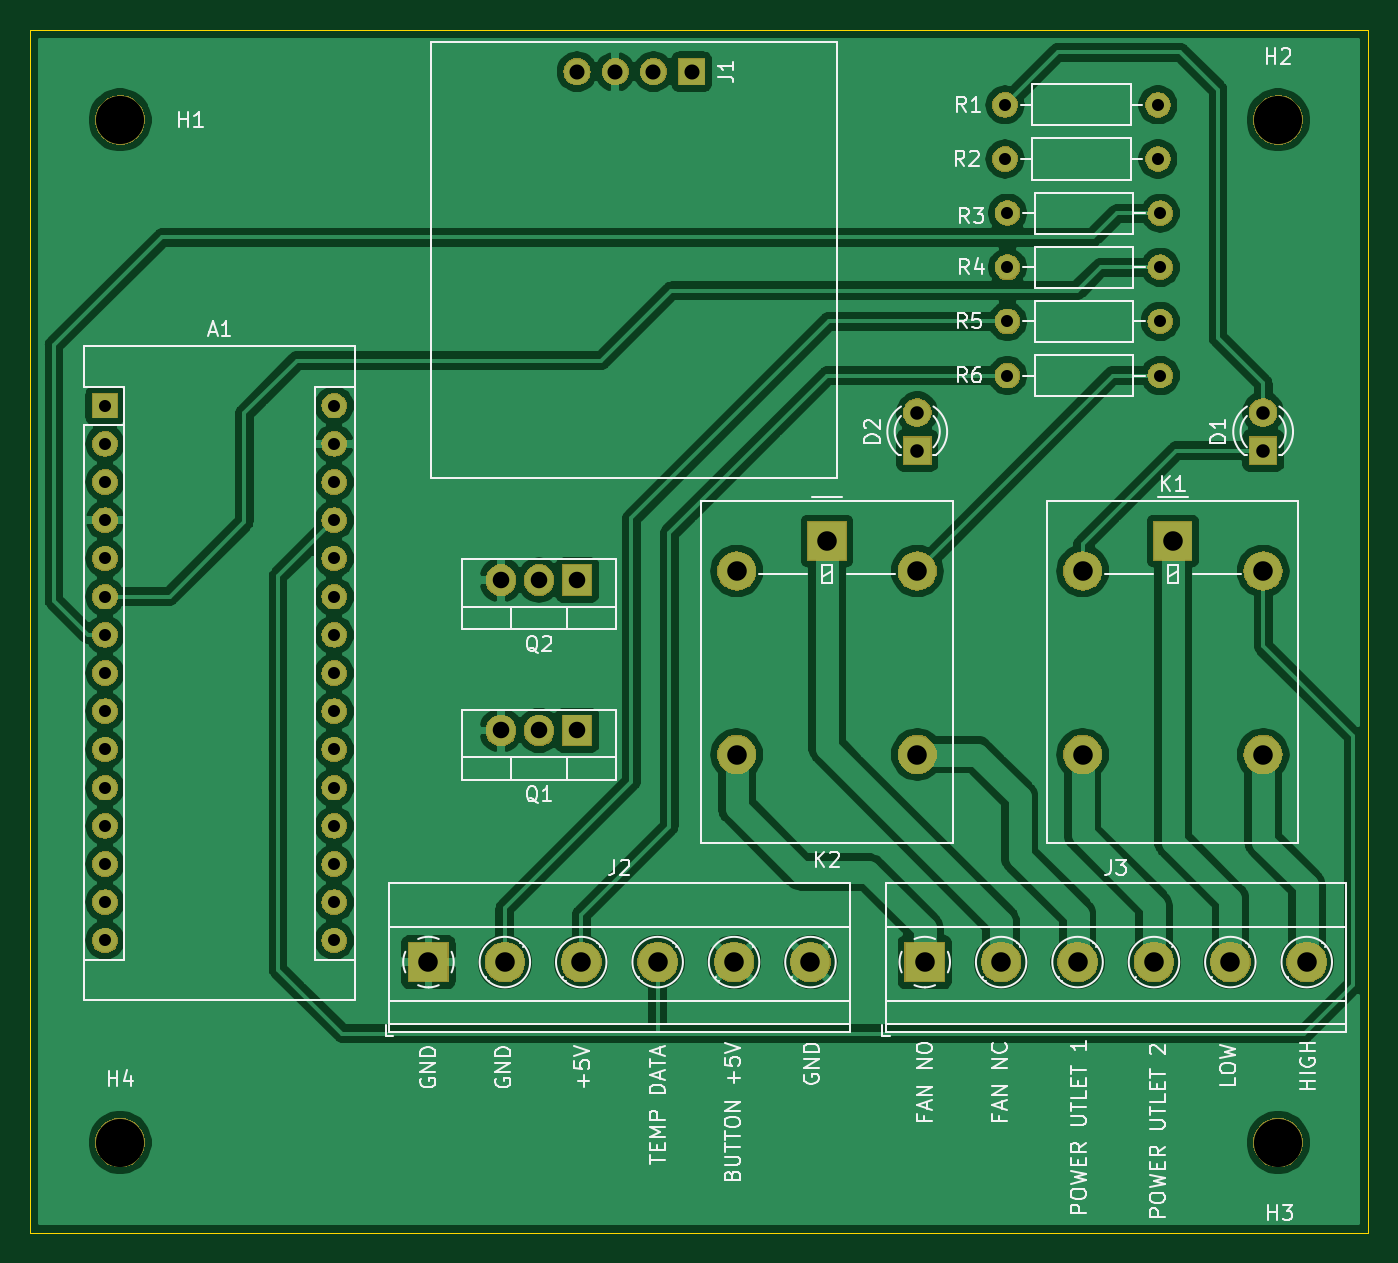
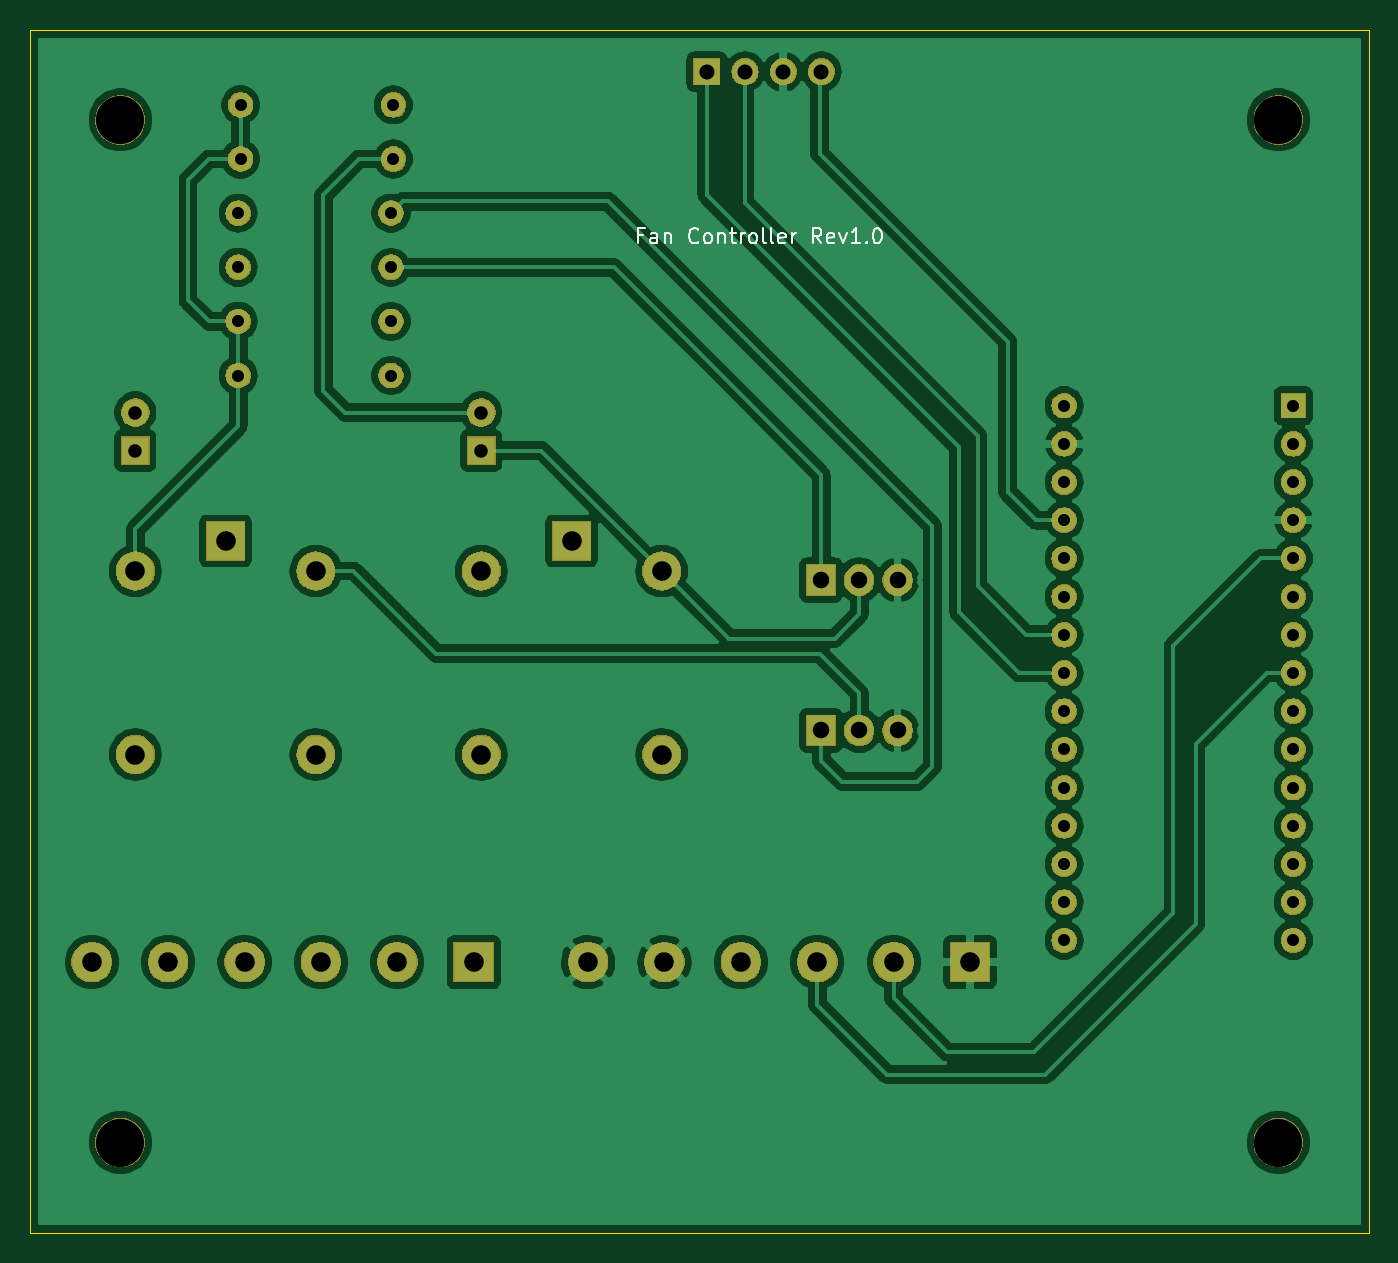
Circuit board: 8 layer files. Board 89.0 x 80.0 mm.
- bottom_copper: fan-controller-B_Cu.gbl (151425 bytes)
- bottom_mask: fan-controller-B_Mask.gbs (81952 bytes)
- bottom_silk: fan-controller-B_SilkS.gbo (5362 bytes)
- outline: fan-controller-Edge_Cuts.gm1 (678 bytes)
- top_copper: fan-controller-F_Cu.gtl (160297 bytes)
- top_mask: fan-controller-F_Mask.gts (81952 bytes)
- top_silk: fan-controller-F_SilkS.gto (35590 bytes)
- drill: fan-controller.drl (1579 bytes)

=== bottom_copper: fan-controller-B_Cu.gbl (151425 bytes, source omitted) ===
=== bottom_mask: fan-controller-B_Mask.gbs (81952 bytes, source omitted) ===
=== bottom_silk: fan-controller-B_SilkS.gbo ===
G04 #@! TF.GenerationSoftware,KiCad,Pcbnew,5.1.4*
G04 #@! TF.CreationDate,2019-11-04T19:33:23+01:00*
G04 #@! TF.ProjectId,fan-controller,66616e2d-636f-46e7-9472-6f6c6c65722e,1.0*
G04 #@! TF.SameCoordinates,Original*
G04 #@! TF.FileFunction,Legend,Bot*
G04 #@! TF.FilePolarity,Positive*
%FSLAX46Y46*%
G04 Gerber Fmt 4.6, Leading zero omitted, Abs format (unit mm)*
G04 Created by KiCad (PCBNEW 5.1.4) date 2019-11-04 19:33:23*
%MOMM*%
%LPD*%
G04 APERTURE LIST*
%ADD10C,0.150000*%
G04 APERTURE END LIST*
D10*
X138238095Y-76678571D02*
X138571428Y-76678571D01*
X138571428Y-77202380D02*
X138571428Y-76202380D01*
X138095238Y-76202380D01*
X137285714Y-77202380D02*
X137285714Y-76678571D01*
X137333333Y-76583333D01*
X137428571Y-76535714D01*
X137619047Y-76535714D01*
X137714285Y-76583333D01*
X137285714Y-77154761D02*
X137380952Y-77202380D01*
X137619047Y-77202380D01*
X137714285Y-77154761D01*
X137761904Y-77059523D01*
X137761904Y-76964285D01*
X137714285Y-76869047D01*
X137619047Y-76821428D01*
X137380952Y-76821428D01*
X137285714Y-76773809D01*
X136809523Y-76535714D02*
X136809523Y-77202380D01*
X136809523Y-76630952D02*
X136761904Y-76583333D01*
X136666666Y-76535714D01*
X136523809Y-76535714D01*
X136428571Y-76583333D01*
X136380952Y-76678571D01*
X136380952Y-77202380D01*
X134571428Y-77107142D02*
X134619047Y-77154761D01*
X134761904Y-77202380D01*
X134857142Y-77202380D01*
X135000000Y-77154761D01*
X135095238Y-77059523D01*
X135142857Y-76964285D01*
X135190476Y-76773809D01*
X135190476Y-76630952D01*
X135142857Y-76440476D01*
X135095238Y-76345238D01*
X135000000Y-76250000D01*
X134857142Y-76202380D01*
X134761904Y-76202380D01*
X134619047Y-76250000D01*
X134571428Y-76297619D01*
X134000000Y-77202380D02*
X134095238Y-77154761D01*
X134142857Y-77107142D01*
X134190476Y-77011904D01*
X134190476Y-76726190D01*
X134142857Y-76630952D01*
X134095238Y-76583333D01*
X134000000Y-76535714D01*
X133857142Y-76535714D01*
X133761904Y-76583333D01*
X133714285Y-76630952D01*
X133666666Y-76726190D01*
X133666666Y-77011904D01*
X133714285Y-77107142D01*
X133761904Y-77154761D01*
X133857142Y-77202380D01*
X134000000Y-77202380D01*
X133238095Y-76535714D02*
X133238095Y-77202380D01*
X133238095Y-76630952D02*
X133190476Y-76583333D01*
X133095238Y-76535714D01*
X132952380Y-76535714D01*
X132857142Y-76583333D01*
X132809523Y-76678571D01*
X132809523Y-77202380D01*
X132476190Y-76535714D02*
X132095238Y-76535714D01*
X132333333Y-76202380D02*
X132333333Y-77059523D01*
X132285714Y-77154761D01*
X132190476Y-77202380D01*
X132095238Y-77202380D01*
X131761904Y-77202380D02*
X131761904Y-76535714D01*
X131761904Y-76726190D02*
X131714285Y-76630952D01*
X131666666Y-76583333D01*
X131571428Y-76535714D01*
X131476190Y-76535714D01*
X131000000Y-77202380D02*
X131095238Y-77154761D01*
X131142857Y-77107142D01*
X131190476Y-77011904D01*
X131190476Y-76726190D01*
X131142857Y-76630952D01*
X131095238Y-76583333D01*
X131000000Y-76535714D01*
X130857142Y-76535714D01*
X130761904Y-76583333D01*
X130714285Y-76630952D01*
X130666666Y-76726190D01*
X130666666Y-77011904D01*
X130714285Y-77107142D01*
X130761904Y-77154761D01*
X130857142Y-77202380D01*
X131000000Y-77202380D01*
X130095238Y-77202380D02*
X130190476Y-77154761D01*
X130238095Y-77059523D01*
X130238095Y-76202380D01*
X129571428Y-77202380D02*
X129666666Y-77154761D01*
X129714285Y-77059523D01*
X129714285Y-76202380D01*
X128809523Y-77154761D02*
X128904761Y-77202380D01*
X129095238Y-77202380D01*
X129190476Y-77154761D01*
X129238095Y-77059523D01*
X129238095Y-76678571D01*
X129190476Y-76583333D01*
X129095238Y-76535714D01*
X128904761Y-76535714D01*
X128809523Y-76583333D01*
X128761904Y-76678571D01*
X128761904Y-76773809D01*
X129238095Y-76869047D01*
X128333333Y-77202380D02*
X128333333Y-76535714D01*
X128333333Y-76726190D02*
X128285714Y-76630952D01*
X128238095Y-76583333D01*
X128142857Y-76535714D01*
X128047619Y-76535714D01*
X126380952Y-77202380D02*
X126714285Y-76726190D01*
X126952380Y-77202380D02*
X126952380Y-76202380D01*
X126571428Y-76202380D01*
X126476190Y-76250000D01*
X126428571Y-76297619D01*
X126380952Y-76392857D01*
X126380952Y-76535714D01*
X126428571Y-76630952D01*
X126476190Y-76678571D01*
X126571428Y-76726190D01*
X126952380Y-76726190D01*
X125571428Y-77154761D02*
X125666666Y-77202380D01*
X125857142Y-77202380D01*
X125952380Y-77154761D01*
X126000000Y-77059523D01*
X126000000Y-76678571D01*
X125952380Y-76583333D01*
X125857142Y-76535714D01*
X125666666Y-76535714D01*
X125571428Y-76583333D01*
X125523809Y-76678571D01*
X125523809Y-76773809D01*
X126000000Y-76869047D01*
X125190476Y-76535714D02*
X124952380Y-77202380D01*
X124714285Y-76535714D01*
X123809523Y-77202380D02*
X124380952Y-77202380D01*
X124095238Y-77202380D02*
X124095238Y-76202380D01*
X124190476Y-76345238D01*
X124285714Y-76440476D01*
X124380952Y-76488095D01*
X123380952Y-77107142D02*
X123333333Y-77154761D01*
X123380952Y-77202380D01*
X123428571Y-77154761D01*
X123380952Y-77107142D01*
X123380952Y-77202380D01*
X122714285Y-76202380D02*
X122619047Y-76202380D01*
X122523809Y-76250000D01*
X122476190Y-76297619D01*
X122428571Y-76392857D01*
X122380952Y-76583333D01*
X122380952Y-76821428D01*
X122428571Y-77011904D01*
X122476190Y-77107142D01*
X122523809Y-77154761D01*
X122619047Y-77202380D01*
X122714285Y-77202380D01*
X122809523Y-77154761D01*
X122857142Y-77107142D01*
X122904761Y-77011904D01*
X122952380Y-76821428D01*
X122952380Y-76583333D01*
X122904761Y-76392857D01*
X122857142Y-76297619D01*
X122809523Y-76250000D01*
X122714285Y-76202380D01*
M02*

=== outline: fan-controller-Edge_Cuts.gm1 ===
G04 #@! TF.GenerationSoftware,KiCad,Pcbnew,5.1.4*
G04 #@! TF.CreationDate,2019-11-04T19:33:23+01:00*
G04 #@! TF.ProjectId,fan-controller,66616e2d-636f-46e7-9472-6f6c6c65722e,1.0*
G04 #@! TF.SameCoordinates,Original*
G04 #@! TF.FileFunction,Profile,NP*
%FSLAX46Y46*%
G04 Gerber Fmt 4.6, Leading zero omitted, Abs format (unit mm)*
G04 Created by KiCad (PCBNEW 5.1.4) date 2019-11-04 19:33:23*
%MOMM*%
%LPD*%
G04 APERTURE LIST*
%ADD10C,0.050000*%
G04 APERTURE END LIST*
D10*
X90000000Y-63000000D02*
X90000000Y-143000000D01*
X90000000Y-143000000D02*
X179000000Y-143000000D01*
X179000000Y-63000000D02*
X179000000Y-143000000D01*
X90000000Y-63000000D02*
X179000000Y-63000000D01*
M02*

=== top_copper: fan-controller-F_Cu.gtl (160297 bytes, source omitted) ===
=== top_mask: fan-controller-F_Mask.gts (81952 bytes, source omitted) ===
=== top_silk: fan-controller-F_SilkS.gto (35590 bytes, source omitted) ===
=== drill: fan-controller.drl ===
M48
; DRILL file {KiCad 5.1.4} date Mon 04 Nov 2019 19:36:52 CET
; FORMAT={3:3/ absolute / metric / suppress leading zeros}
; #@! TF.CreationDate,2019-11-04T19:36:52+01:00
; #@! TF.GenerationSoftware,Kicad,Pcbnew,5.1.4
FMAT,2
METRIC,TZ
T1C0.800
T2C0.900
T3C1.000
T4C1.100
T5C1.300
T6C3.200
%
G90
G05
T1
X155000Y-86000
X165160Y-86000
X154840Y-68000
X165000Y-68000
X95000Y-88000
X95000Y-90540
X95000Y-93080
X95000Y-95620
X95000Y-98160
X95000Y-100700
X95000Y-103240
X95000Y-105780
X95000Y-108320
X95000Y-110860
X95000Y-113400
X95000Y-115940
X95000Y-118480
X95000Y-121020
X95000Y-123560
X110240Y-88000
X110240Y-90540
X110240Y-93080
X110240Y-95620
X110240Y-98160
X110240Y-100700
X110240Y-103240
X110240Y-105780
X110240Y-108320
X110240Y-110860
X110240Y-113400
X110240Y-115940
X110240Y-118480
X110240Y-121020
X110240Y-123560
X155000Y-78800
X165160Y-78800
X155000Y-75200
X165160Y-75200
X155000Y-82400
X165160Y-82400
X154840Y-71600
X165000Y-71600
T2
X172000Y-88460
X172000Y-91000
X149000Y-88460
X149000Y-91000
T3
X126380Y-65800
X128920Y-65800
X131460Y-65800
X134000Y-65800
T4
X121320Y-99600
X123860Y-99600
X126400Y-99600
X121320Y-109600
X123860Y-109600
X126400Y-109600
T5
X160000Y-99000
X160000Y-111200
X166000Y-97000
X172000Y-99000
X172000Y-111200
X149500Y-125000
X154580Y-125000
X159660Y-125000
X164740Y-125000
X169820Y-125000
X174900Y-125000
X116500Y-125000
X121580Y-125000
X126660Y-125000
X131740Y-125000
X136820Y-125000
X141900Y-125000
X137000Y-99000
X137000Y-111200
X143000Y-97000
X149000Y-99000
X149000Y-111200
T6
X173000Y-137000
X96000Y-137000
X96000Y-69000
X173000Y-69000
T0
M30

